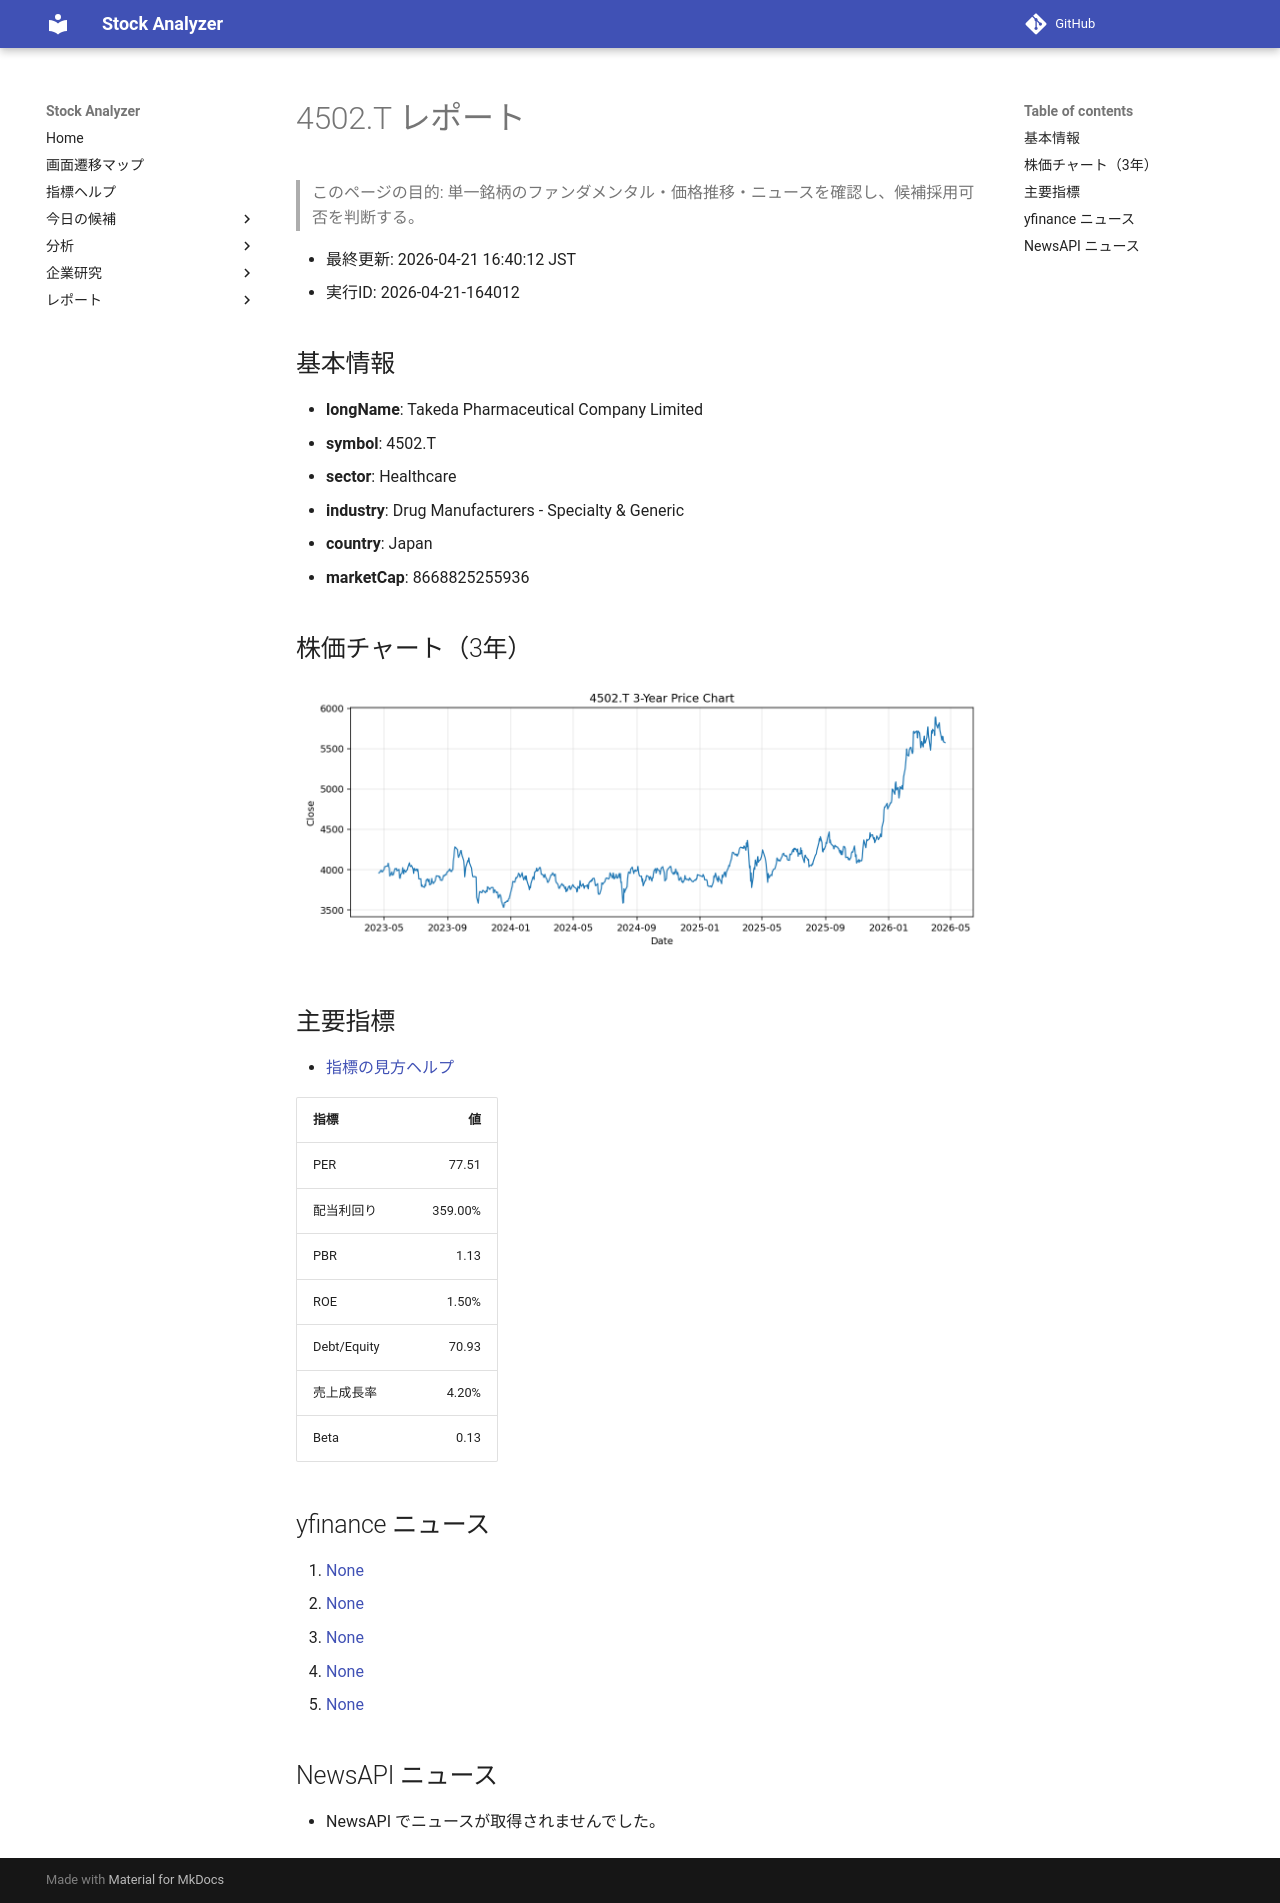

repository: Yumi-note/Making-APP · page: reports/2026-04-21/164012/4502_T/index.html · generator: mkdocs

# 4502.T レポート

> このページの目的: 単一銘柄のファンダメンタル・価格推移・ニュースを確認し、候補採用可否を判断する。

- 最終更新: 2026-04-21 16:40:12 JST
- 実行ID: 2026-04-21-164012

## 基本情報

- **longName**: Takeda Pharmaceutical Company Limited
- **symbol**: 4502.T
- **sector**: Healthcare
- **industry**: Drug Manufacturers - Specialty & Generic
- **country**: Japan
- **marketCap**: 8668825255936

## 株価チャート（3年）

![4502.T 3-year price chart](4502_T_3y.png)

## 主要指標

- [指標の見方ヘルプ](../../../../indicators.md)

| 指標 | 値 |
|---|---:|
| PER | 77.51 |
| 配当利回り | 359.00% |
| PBR | 1.13 |
| ROE | 1.50% |
| Debt/Equity | 70.93 |
| 売上成長率 | 4.20% |
| Beta | 0.13 |

## yfinance ニュース

1. [None](None)
2. [None](None)
3. [None](None)
4. [None](None)
5. [None](None)

## NewsAPI ニュース

- NewsAPI でニュースが取得されませんでした。
